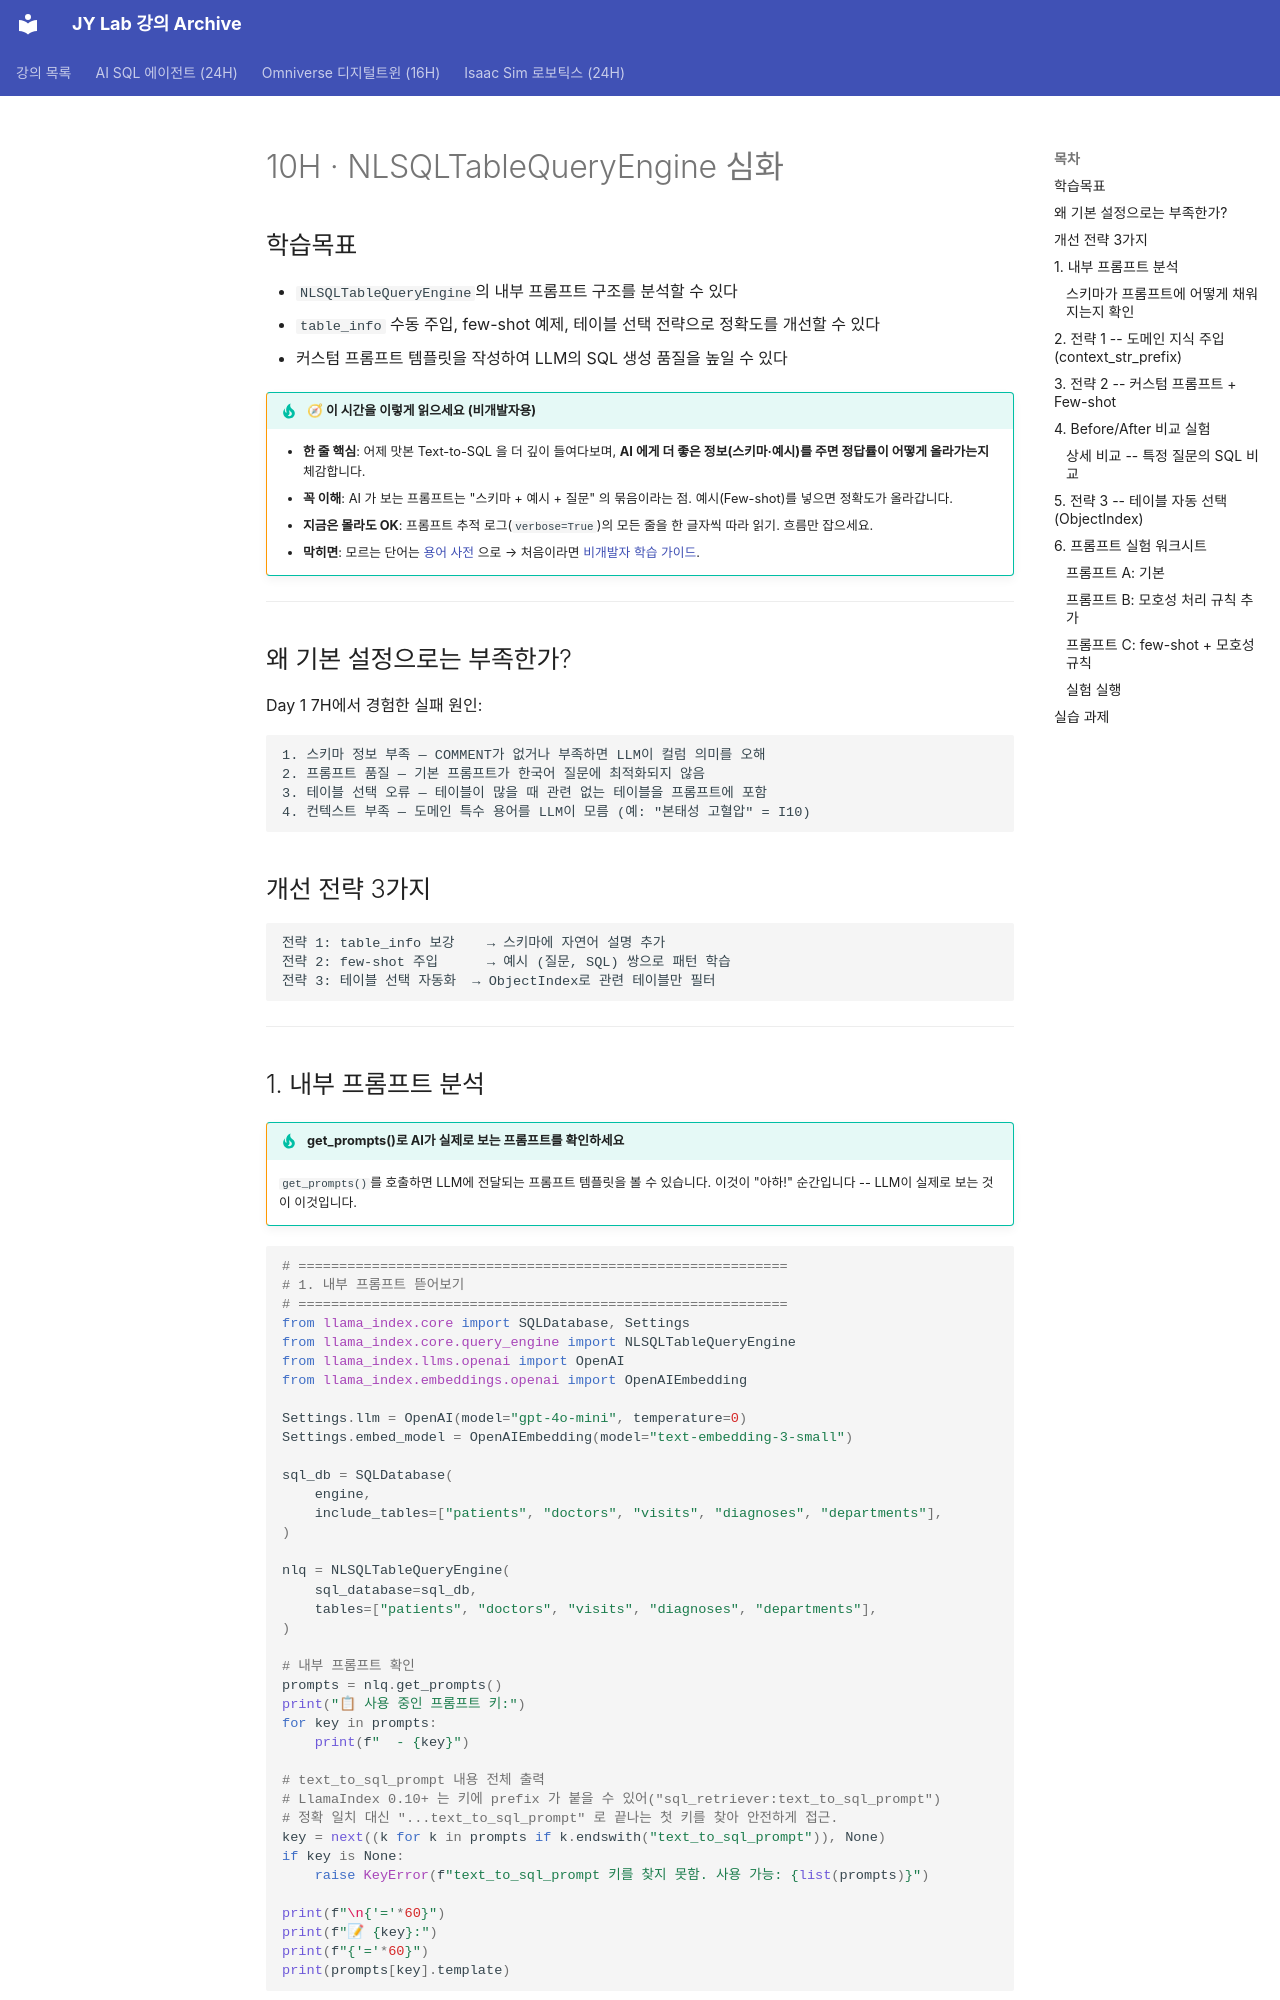

repository: siapapa/siapapa.github.io · page: day2/10-text-to-sql-advanced/index.html · generator: mkdocs

# 10H · NLSQLTableQueryEngine 심화

## 학습목표

- `NLSQLTableQueryEngine`의 내부 프롬프트 구조를 분석할 수 있다
- `table_info` 수동 주입, few-shot 예제, 테이블 선택 전략으로 정확도를 개선할 수 있다
- 커스텀 프롬프트 템플릿을 작성하여 LLM의 SQL 생성 품질을 높일 수 있다

!!! tip "🧭 이 시간을 이렇게 읽으세요 (비개발자용)"
    - **한 줄 핵심**: 어제 맛본 Text-to-SQL 을 더 깊이 들여다보며, **AI 에게 더 좋은 정보(스키마·예시)를 주면 정답률이 어떻게 올라가는지** 체감합니다.
    - **꼭 이해**: AI 가 보는 프롬프트는 "스키마 + 예시 + 질문" 의 묶음이라는 점. 예시(Few-shot)를 넣으면 정확도가 올라갑니다.
    - **지금은 몰라도 OK**: 프롬프트 추적 로그(`verbose=True`)의 모든 줄을 한 글자씩 따라 읽기. 흐름만 잡으세요.
    - **막히면**: 모르는 단어는 [용어 사전](../appendix/glossary.md) 으로 → 처음이라면 [비개발자 학습 가이드](../beginners-guide.md).

---

<div class="colab-link" data-notebook="08_text_to_sql_advanced"></div>

## 왜 기본 설정으로는 부족한가?

Day 1 7H에서 경험한 실패 원인:

```
1. 스키마 정보 부족 — COMMENT가 없거나 부족하면 LLM이 컬럼 의미를 오해
2. 프롬프트 품질 — 기본 프롬프트가 한국어 질문에 최적화되지 않음
3. 테이블 선택 오류 — 테이블이 많을 때 관련 없는 테이블을 프롬프트에 포함
4. 컨텍스트 부족 — 도메인 특수 용어를 LLM이 모름 (예: "본태성 고혈압" = I10)
```

## 개선 전략 3가지

```
전략 1: table_info 보강    → 스키마에 자연어 설명 추가
전략 2: few-shot 주입      → 예시 (질문, SQL) 쌍으로 패턴 학습
전략 3: 테이블 선택 자동화  → ObjectIndex로 관련 테이블만 필터
```

---

## 1. 내부 프롬프트 분석

!!! tip "get_prompts()로 AI가 실제로 보는 프롬프트를 확인하세요"
    `get_prompts()`를 호출하면 LLM에 전달되는 프롬프트 템플릿을 볼 수 있습니다. 이것이 "아하!" 순간입니다 -- LLM이 실제로 보는 것이 이것입니다.

```python
# ============================================================
# 1. 내부 프롬프트 뜯어보기
# ============================================================
from llama_index.core import SQLDatabase, Settings
from llama_index.core.query_engine import NLSQLTableQueryEngine
from llama_index.llms.openai import OpenAI
from llama_index.embeddings.openai import OpenAIEmbedding

Settings.llm = OpenAI(model="gpt-4o-mini", temperature=0)
Settings.embed_model = OpenAIEmbedding(model="text-embedding-3-small")

sql_db = SQLDatabase(
    engine,
    include_tables=["patients", "doctors", "visits", "diagnoses", "departments"],
)

nlq = NLSQLTableQueryEngine(
    sql_database=sql_db,
    tables=["patients", "doctors", "visits", "diagnoses", "departments"],
)

# 내부 프롬프트 확인
prompts = nlq.get_prompts()
print("📋 사용 중인 프롬프트 키:")
for key in prompts:
    print(f"  - {key}")

# text_to_sql_prompt 내용 전체 출력
# LlamaIndex 0.10+ 는 키에 prefix 가 붙을 수 있어("sql_retriever:text_to_sql_prompt")
# 정확 일치 대신 "...text_to_sql_prompt" 로 끝나는 첫 키를 찾아 안전하게 접근.
key = next((k for k in prompts if k.endswith("text_to_sql_prompt")), None)
if key is None:
    raise KeyError(f"text_to_sql_prompt 키를 찾지 못함. 사용 가능: {list(prompts)}")

print(f"\n{'='*60}")
print(f"📝 {key}:")
print(f"{'='*60}")
print(prompts[key].template)
```
